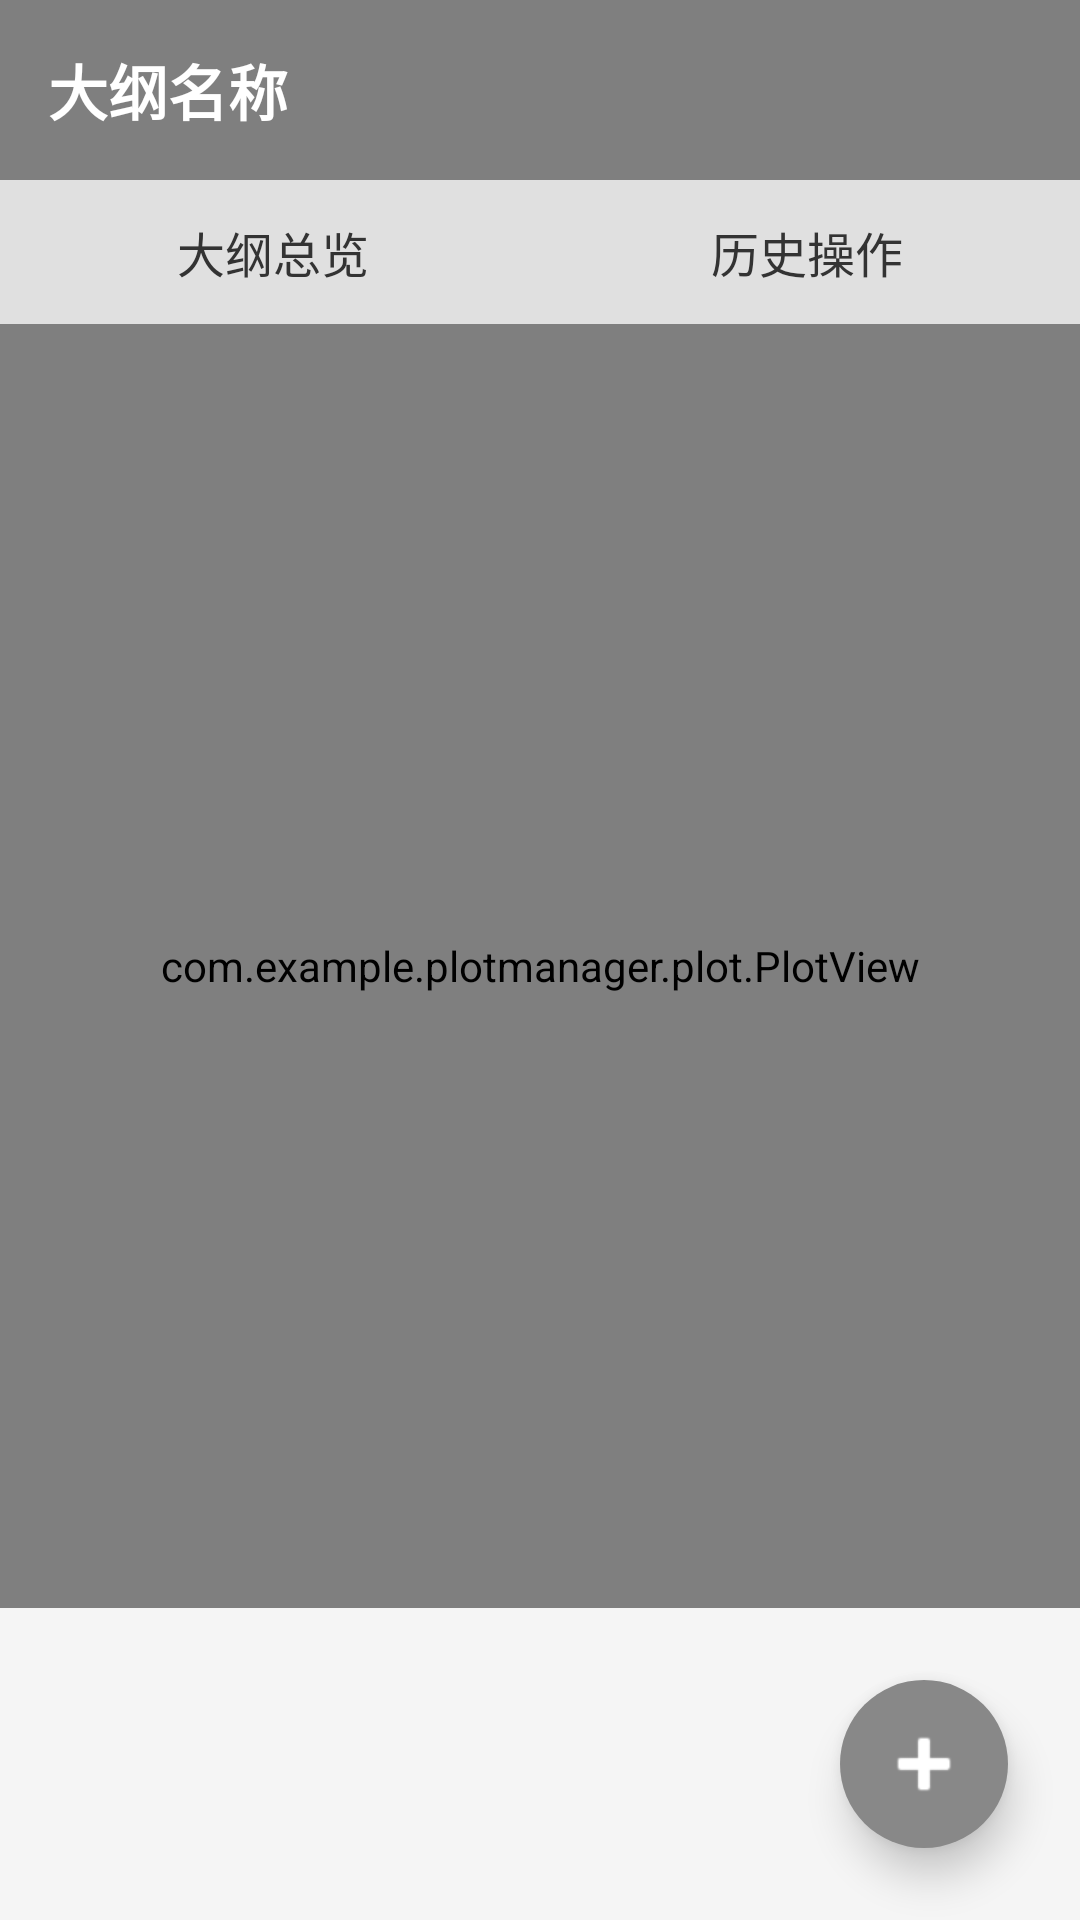

Android layout source for this screen:
<!-- AndroidManifest.xml: application theme Theme.PlotManager -->
<!-- res/layout/activity_read_story.xml -->
<?xml version="1.0" encoding="utf-8"?>
<LinearLayout xmlns:android="http://schemas.android.com/apk/res/android"
    xmlns:app="http://schemas.android.com/apk/res-auto"
    android:layout_width="match_parent"
    android:layout_height="match_parent"
    android:orientation="vertical"
    android:background="#F5F5F5">

    <LinearLayout
        android:layout_width="match_parent"
        android:layout_height="60dp"
        android:background="#7F7F7F"
        android:gravity="center_vertical"
        android:paddingStart="16dp"
        android:paddingEnd="16dp"
        android:orientation="horizontal">

        <TextView
            android:id="@+id/tv_story_title"
            android:layout_width="0dp"
            android:layout_height="wrap_content"
            android:layout_weight="1"
            android:text="大纲名称"
            android:textColor="@android:color/white"
            android:textSize="20sp"
            android:textStyle="bold" />

        <ImageView
            android:id="@+id/iv_search"
            android:layout_width="32dp"
            android:layout_height="32dp"
            android:background="@drawable/search_button"
            app:tint="@android:color/white" />

    </LinearLayout>


























    <LinearLayout
        android:layout_width="match_parent"
        android:layout_height="48dp"
        android:orientation="horizontal"
        android:background="#E0E0E0"
        android:padding="4dp">

        <TextView
            android:id="@+id/tv_mode_overview"
            android:layout_width="0dp"
            android:layout_height="match_parent"
            android:layout_weight="1"
            android:gravity="center"
            android:text="大纲总览"
            android:textSize="16sp"
            android:textColor="#333333"
            android:background="@drawable/mode_button_selector"
            android:layout_marginEnd="2dp" />

        <TextView
            android:id="@+id/tv_mode_history"
            android:layout_width="0dp"
            android:layout_height="match_parent"
            android:layout_weight="1"
            android:gravity="center"
            android:text="历史操作"
            android:textSize="16sp"
            android:textColor="#333333"
            android:background="@drawable/mode_button_selector"
            android:layout_marginStart="2dp" />

    </LinearLayout>

    <FrameLayout
        android:id="@+id/content_container"
        android:layout_width="match_parent"
        android:layout_height="0dp"
        android:layout_weight="1">

        <com.example.plotmanager.plot.PlotView
            android:id="@+id/plot_view"
            android:layout_width="match_parent"
            android:layout_height="match_parent" />

        <androidx.recyclerview.widget.RecyclerView
            android:id="@+id/recycler_view_list"
            android:layout_width="match_parent"
            android:layout_height="match_parent"
            android:visibility="gone" />

    </FrameLayout>

    <ImageButton
        android:id="@+id/btn_add_plot"
        android:layout_width="56dp"
        android:layout_height="56dp"
        android:src="@android:drawable/ic_input_add"
        android:background="@drawable/circle_button_gray"
        app:tint="@android:color/white"
        android:layout_gravity="bottom|end"
        android:layout_margin="24dp"
        android:elevation="8dp" />

</LinearLayout>
<!-- resources referenced by this layout -->
<resources>
  <!-- drawable circle_button_gray (drawable) -->
  <?xml version="1.0" encoding="utf-8"?>
  <shape xmlns:android="http://schemas.android.com/apk/res/android"
      android:shape="oval">
      <solid android:color="#888888" />
      <size android:width="56dp" android:height="56dp" />
  </shape>
  <!-- drawable mode_button_selector (drawable) -->
  <?xml version="1.0" encoding="utf-8"?>
  <selector xmlns:android="http://schemas.android.com/apk/res/android">
      <item android:state_selected="true">
          <shape>
              <solid android:color="#BDBDBD" />
              <corners android:radius="4dp" />
          </shape>
      </item>
      <item android:state_pressed="true">
          <shape>
              <solid android:color="#D6D6D6" />
              <corners android:radius="4dp" />
          </shape>
      </item>
      <item>
          <shape>
              <solid android:color="@android:color/transparent" />
              <corners android:radius="4dp" />
          </shape>
      </item>
  </selector>
  <style name="Theme.PlotManager" parent="Base.Theme.PlotManager" />
  <style name="Base.Theme.PlotManager" parent="Theme.Material3.DayNight.NoActionBar">
          
          
      </style>
</resources>
